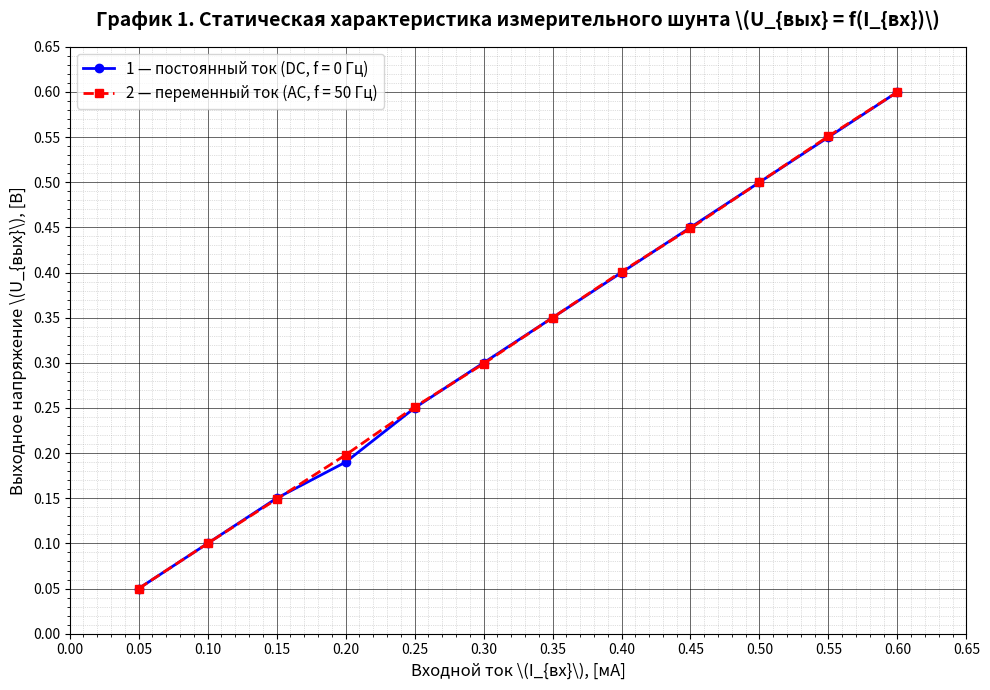

Reproduce this figure in Python.
import matplotlib.pyplot as plt
import numpy as np

# Данные из таблицы (запятые заменены на точки для Python)
I_vh = np.array([0.05, 0.1, 0.15, 0.2, 0.25, 0.3, 0.35, 0.4, 0.45, 0.5, 0.55, 0.6])

U_vyh_dc = np.array([0.05, 0.1, 0.15, 0.19, 0.25, 0.3, 0.35, 0.4, 0.45, 0.5, 0.55, 0.6]) # постоянный
U_vyh_ac = np.array([0.05, 0.1, 0.149, 0.198, 0.251, 0.299, 0.35, 0.401, 0.449, 0.5, 0.551, 0.6]) # переменный

# Настройка размера графика
plt.figure(figsize=(10, 7))

# Построение графиков
# Кривая 1: Постоянный ток (DC) - синяя линия с кружками
plt.plot(I_vh, U_vyh_dc, marker='o', linestyle='-', color='blue', linewidth=2, 
         label='1 — постоянный ток (DC, f = 0 Гц)')

# Кривая 2: Переменный ток (AC) - красная пунктирная линия с квадратиками
plt.plot(I_vh, U_vyh_ac, marker='s', linestyle='--', color='red', linewidth=2, 
         label='2 — переменный ток (AC, f = 50 Гц)')

# Добавление заголовка и подписей осей
plt.title('График 1. Статическая характеристика измерительного шунта \(U_{вых} = f(I_{вх})\)', 
          fontsize=14, fontweight='bold', pad=15)
plt.xlabel('Входной ток \(I_{вх}\), [мА]', fontsize=12)
plt.ylabel('Выходное напряжение \(U_{вых}\), [В]', fontsize=12)

# Настройка сетки (имитация миллиметровой бумаги)
# Основная сетка
plt.grid(which='major', color='black', linestyle='-', linewidth=0.7, alpha=0.6)
# Дополнительная (минорная) сетка
plt.minorticks_on()
plt.grid(which='minor', color='gray', linestyle=':', linewidth=0.5, alpha=0.5)

# Настройка шага сетки (чтобы было похоже на миллиметровку)
plt.xticks(np.arange(0, 0.7, 0.05))
plt.yticks(np.arange(0, 0.7, 0.05))

# Ограничение осей (чтобы график начинался от 0)
plt.xlim(0, 0.65)
plt.ylim(0, 0.65)

# Расположение легенды
plt.legend(loc='upper left', fontsize=11)

# Показать график
plt.tight_layout()
plt.show()

# Если нужно сохранить график в картинку, раскомментируйте строку ниже:
# plt.savefig('shunt_characteristic.png', dpi=300)
